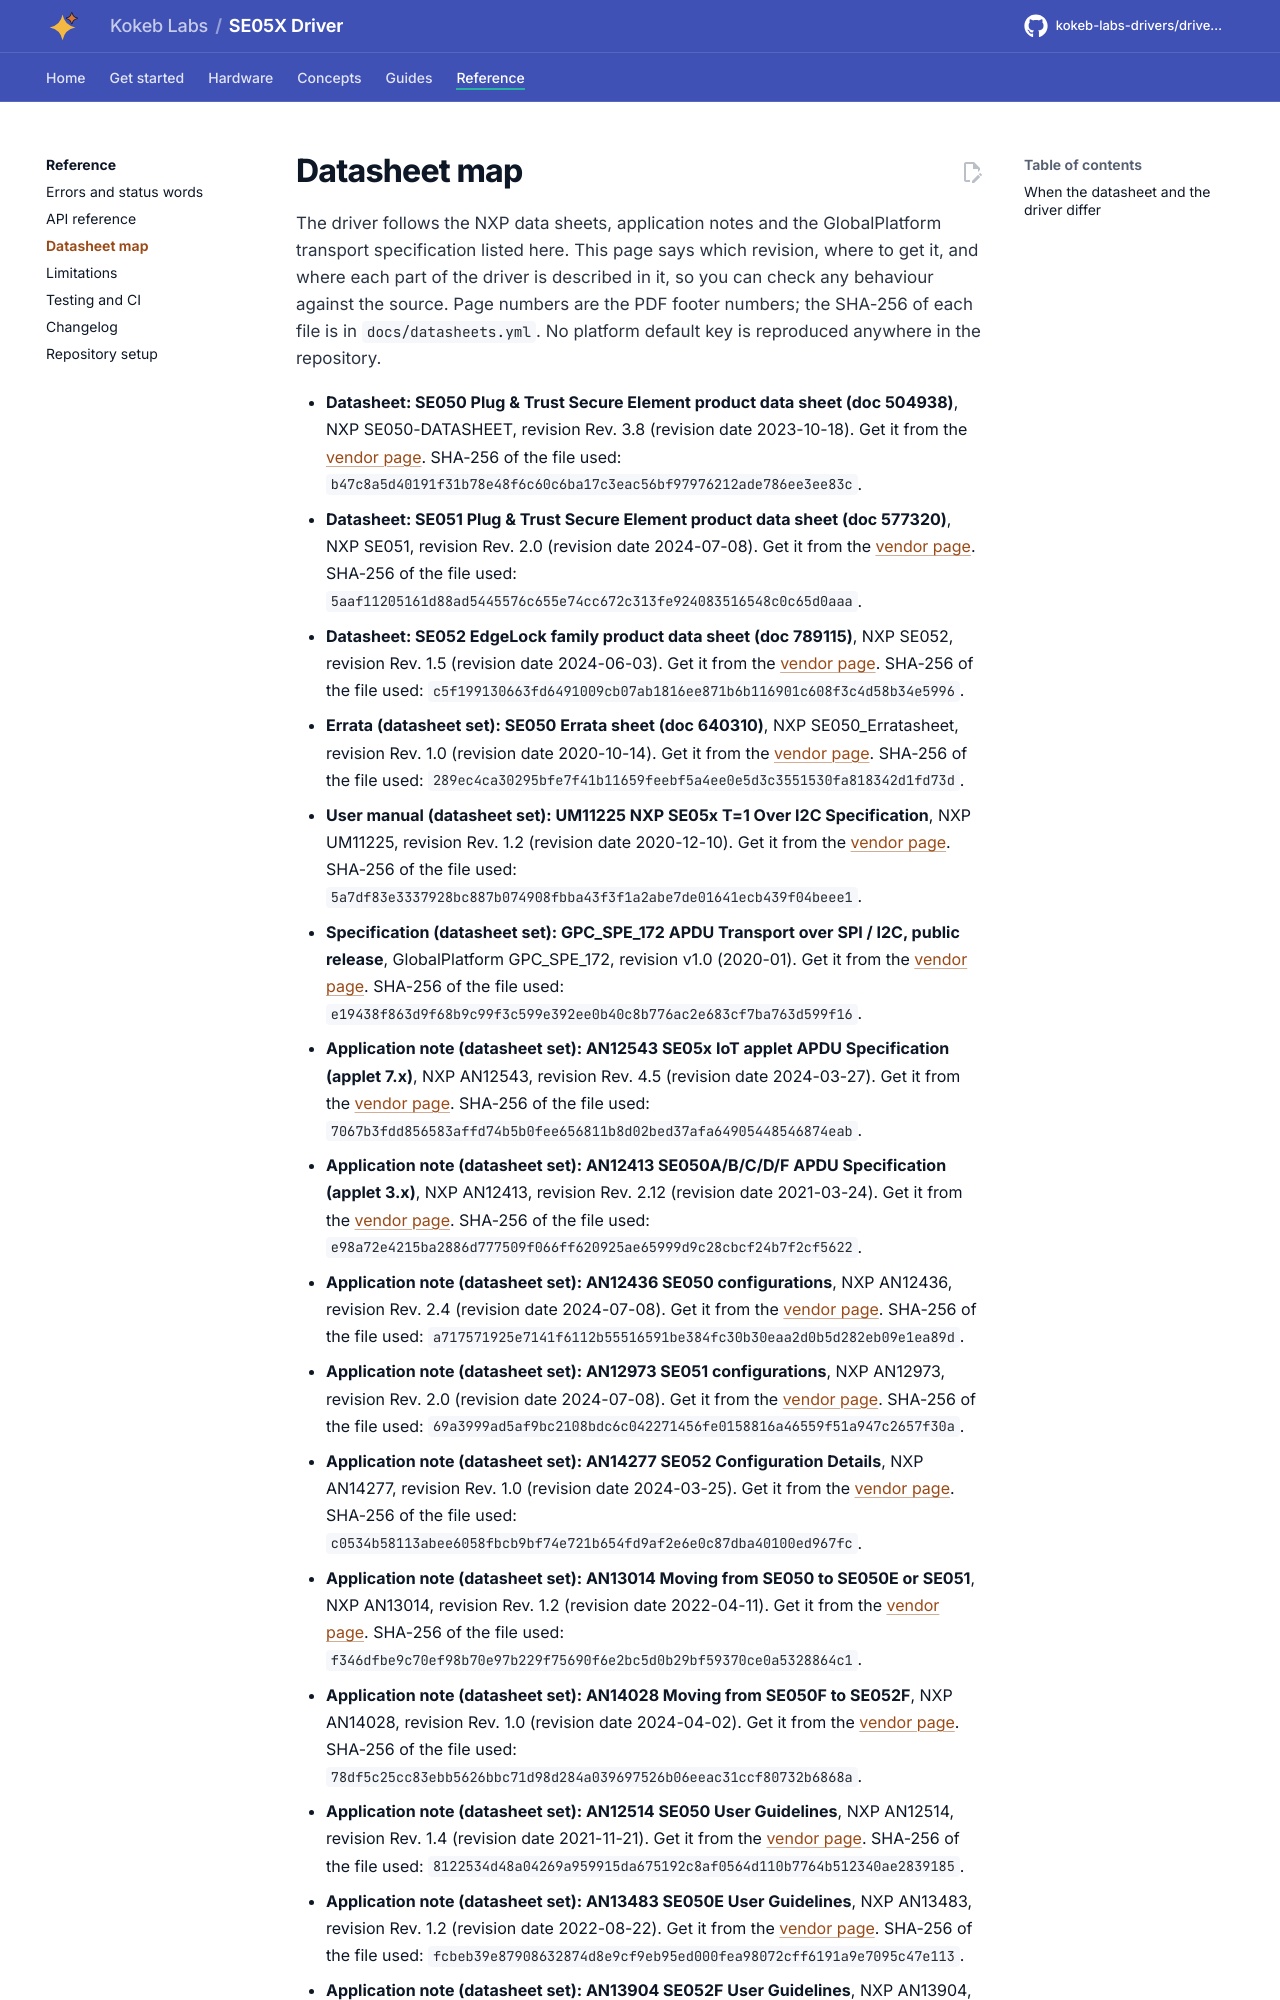

repository: kokeb-labs-drivers/driver-se05x · page: v0.1.0-rc.2/datasheet/index.html · generator: mkdocs

# Datasheet map

The driver follows the NXP data sheets, application notes and the GlobalPlatform transport specification listed here.
This page says which revision, where to get it, and where each part of the driver is described in it, so you can check
any behaviour against the source. Page numbers are the PDF footer numbers; the SHA-256 of each file is in
`docs/datasheets.yml`. No platform default key is reproduced anywhere in the repository.
